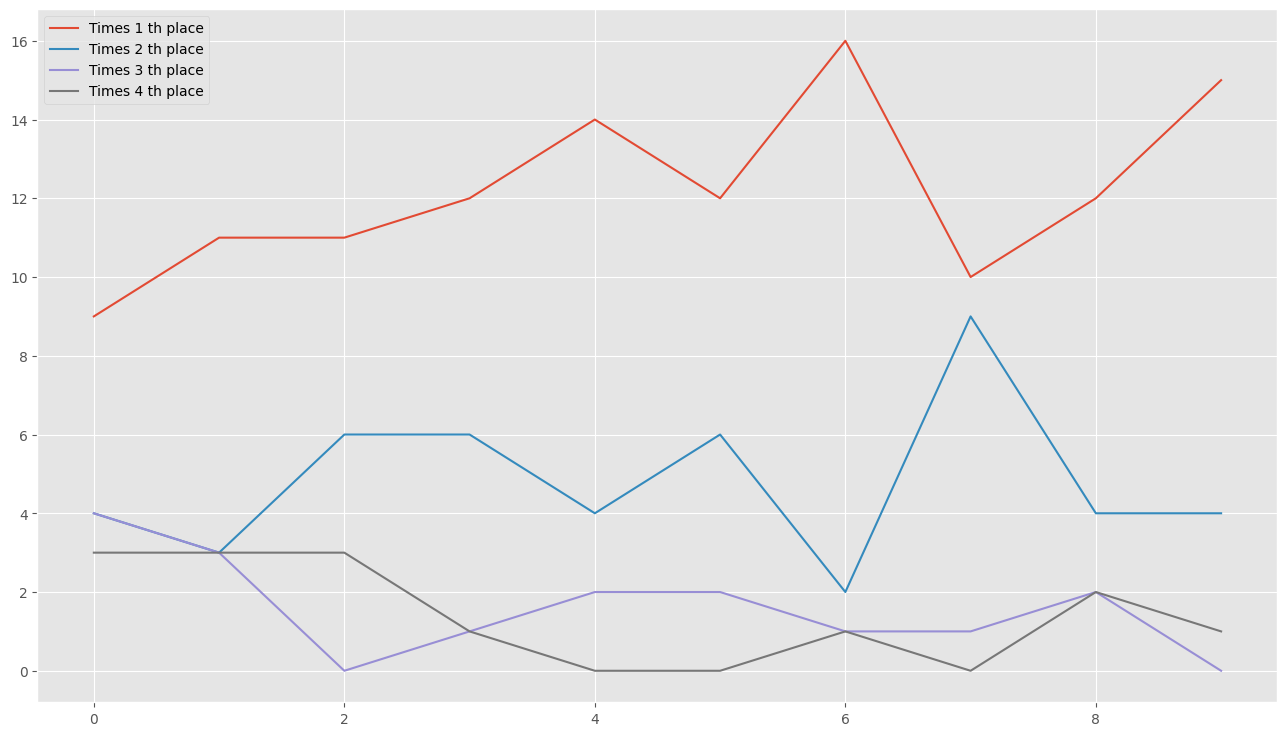

Values plotted in this chart, from the file beside it:
0, 9, 4, 4, 3
1, 11, 3, 3, 3
2, 11, 6, 0, 3
3, 12, 6, 1, 1
4, 14, 4, 2, 0
5, 12, 6, 2, 0
6, 16, 2, 1, 1
7, 10, 9, 1, 0
8, 12, 4, 2, 2
9, 15, 4, 0, 1
